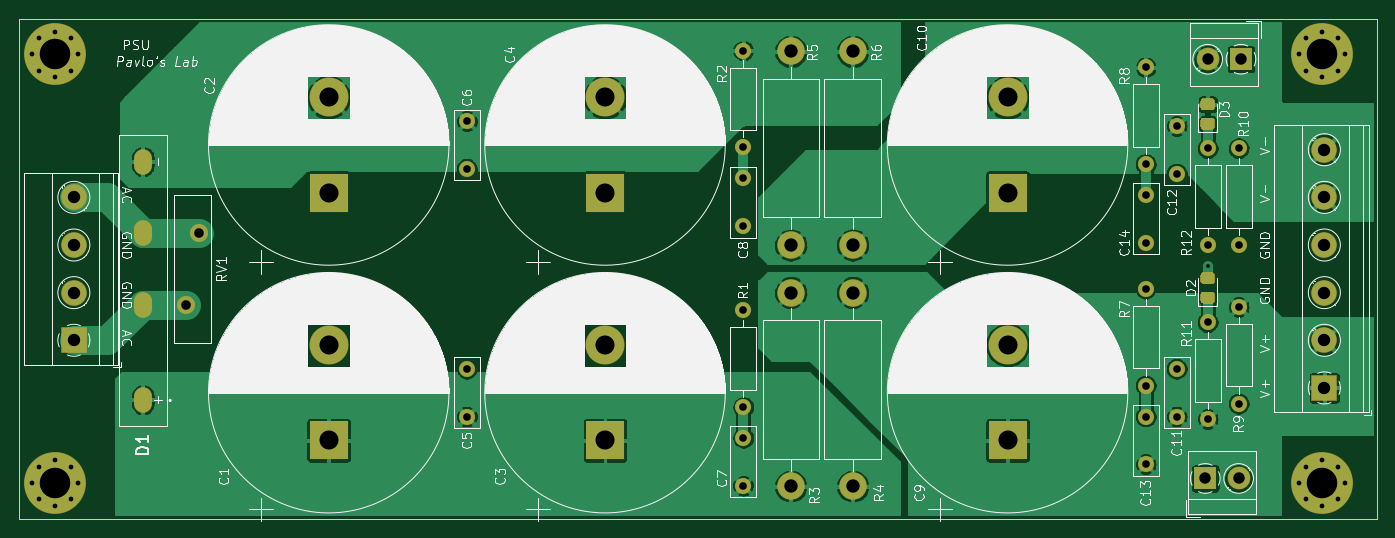
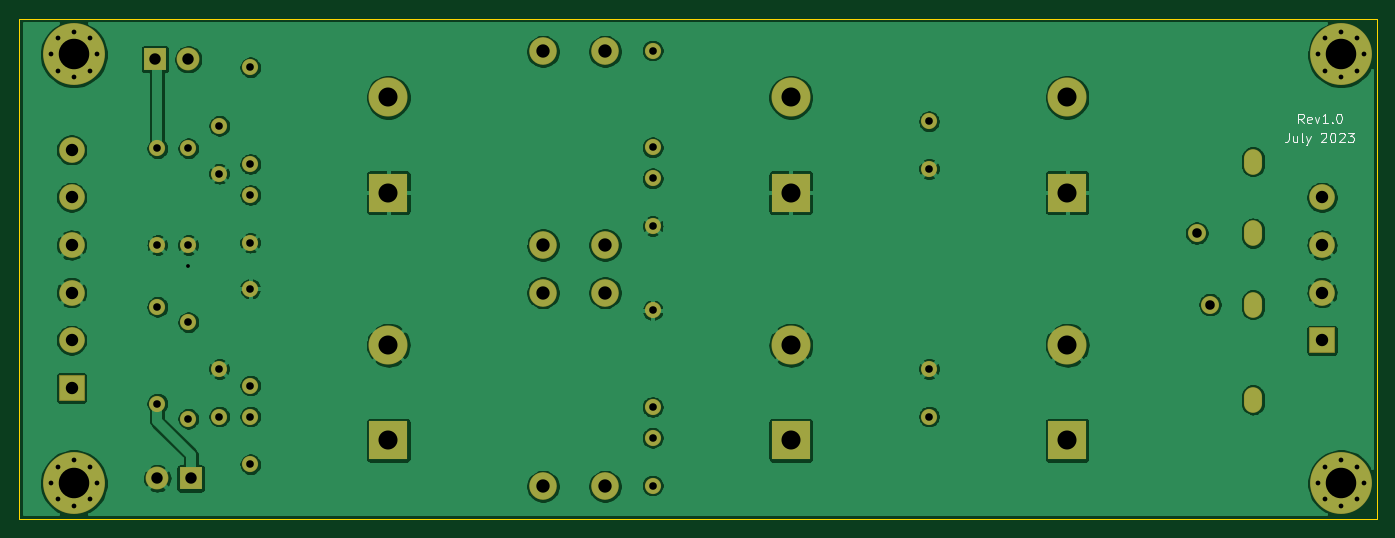
Circuit board: 11 layer files. Board 142.5 x 52.5 mm.
- bottom_copper: psu_board_small-B_Cu.gbr (159639 bytes)
- bottom_mask: psu_board_small-B_Mask.gbr (4388 bytes)
- paste: psu_board_small-B_Paste.gbr (466 bytes)
- bottom_silk: psu_board_small-B_SilkS.gbr (3995 bytes)
- outline: psu_board_small-Edge_Cuts.gbr (696 bytes)
- top_copper: psu_board_small-F_Cu.gbr (131501 bytes)
- top_mask: psu_board_small-F_Mask.gbr (5774 bytes)
- paste: psu_board_small-F_Paste.gbr (1852 bytes)
- top_silk: psu_board_small-F_SilkS.gbr (171745 bytes)
- drill: psu_board_small-NPTH.drl (288 bytes)
- drill: psu_board_small-PTH.drl (2272 bytes)

=== bottom_copper: psu_board_small-B_Cu.gbr (159639 bytes, source omitted) ===
=== bottom_mask: psu_board_small-B_Mask.gbr ===
%TF.GenerationSoftware,KiCad,Pcbnew,(5.1.6-0)*%
%TF.CreationDate,2023-07-07T17:58:43-07:00*%
%TF.ProjectId,psu_board_small,7073755f-626f-4617-9264-5f736d616c6c,rev?*%
%TF.SameCoordinates,Original*%
%TF.FileFunction,Soldermask,Bot*%
%TF.FilePolarity,Negative*%
%FSLAX46Y46*%
G04 Gerber Fmt 4.6, Leading zero omitted, Abs format (unit mm)*
G04 Created by KiCad (PCBNEW (5.1.6-0)) date 2023-07-07 17:58:43*
%MOMM*%
%LPD*%
G01*
G04 APERTURE LIST*
%ADD10C,0.900000*%
%ADD11C,6.500000*%
%ADD12C,2.400000*%
%ADD13R,2.400000X2.400000*%
%ADD14C,1.900000*%
%ADD15O,1.700000X1.700000*%
%ADD16C,1.700000*%
%ADD17C,2.700000*%
%ADD18R,2.700000X2.700000*%
%ADD19O,2.900000X2.900000*%
%ADD20C,2.900000*%
%ADD21O,1.900000X2.700000*%
%ADD22C,4.100000*%
%ADD23R,4.100000X4.100000*%
G04 APERTURE END LIST*
D10*
%TO.C,H4*%
X160947056Y-113302944D03*
X159250000Y-112600000D03*
X157552944Y-113302944D03*
X156850000Y-115000000D03*
X157552944Y-116697056D03*
X159250000Y-117400000D03*
X160947056Y-116697056D03*
X161650000Y-115000000D03*
D11*
X159250000Y-115000000D03*
%TD*%
D10*
%TO.C,H3*%
X160947056Y-68302944D03*
X159250000Y-67600000D03*
X157552944Y-68302944D03*
X156850000Y-70000000D03*
X157552944Y-71697056D03*
X159250000Y-72400000D03*
X160947056Y-71697056D03*
X161650000Y-70000000D03*
D11*
X159250000Y-70000000D03*
%TD*%
D10*
%TO.C,H2*%
X27947056Y-68302944D03*
X26250000Y-67600000D03*
X24552944Y-68302944D03*
X23850000Y-70000000D03*
X24552944Y-71697056D03*
X26250000Y-72400000D03*
X27947056Y-71697056D03*
X28650000Y-70000000D03*
D11*
X26250000Y-70000000D03*
%TD*%
D10*
%TO.C,H1*%
X27947056Y-113302944D03*
X26250000Y-112600000D03*
X24552944Y-113302944D03*
X23850000Y-115000000D03*
X24552944Y-116697056D03*
X26250000Y-117400000D03*
X27947056Y-116697056D03*
X28650000Y-115000000D03*
D11*
X26250000Y-115000000D03*
%TD*%
D12*
%TO.C,J3*%
X147250000Y-70500000D03*
D13*
X150750000Y-70500000D03*
%TD*%
D12*
%TO.C,J2*%
X150500000Y-114500000D03*
D13*
X147000000Y-114500000D03*
%TD*%
D14*
%TO.C,RV1*%
X41400000Y-88750000D03*
X40000000Y-96250000D03*
%TD*%
D15*
%TO.C,R8*%
X140750000Y-71340000D03*
D16*
X140750000Y-81500000D03*
%TD*%
D15*
%TO.C,R7*%
X140750000Y-94590000D03*
D16*
X140750000Y-104750000D03*
%TD*%
D17*
%TO.C,J4*%
X159500000Y-80000000D03*
X159500000Y-85000000D03*
X159500000Y-90000000D03*
X159500000Y-95000000D03*
X159500000Y-100000000D03*
D18*
X159500000Y-105000000D03*
%TD*%
D17*
%TO.C,J1*%
X28250000Y-85000000D03*
X28250000Y-90000000D03*
X28250000Y-95000000D03*
D18*
X28250000Y-100000000D03*
%TD*%
D16*
%TO.C,C14*%
X140750000Y-84750000D03*
X140750000Y-89750000D03*
%TD*%
%TO.C,C13*%
X140750000Y-108000000D03*
X140750000Y-113000000D03*
%TD*%
%TO.C,C12*%
X144000000Y-77500000D03*
X144000000Y-82500000D03*
%TD*%
%TO.C,C11*%
X144000000Y-103000000D03*
X144000000Y-108000000D03*
%TD*%
D15*
%TO.C,R12*%
X147250000Y-79840000D03*
D16*
X147250000Y-90000000D03*
%TD*%
D15*
%TO.C,R11*%
X147250000Y-98090000D03*
D16*
X147250000Y-108250000D03*
%TD*%
D15*
%TO.C,R10*%
X150500000Y-79840000D03*
D16*
X150500000Y-90000000D03*
%TD*%
D15*
%TO.C,R9*%
X150500000Y-106660000D03*
D16*
X150500000Y-96500000D03*
%TD*%
D19*
%TO.C,R6*%
X110000000Y-69680000D03*
D20*
X110000000Y-90000000D03*
%TD*%
D19*
%TO.C,R5*%
X103500000Y-69680000D03*
D20*
X103500000Y-90000000D03*
%TD*%
D19*
%TO.C,R4*%
X110000000Y-115320000D03*
D20*
X110000000Y-95000000D03*
%TD*%
D19*
%TO.C,R3*%
X103500000Y-115320000D03*
D20*
X103500000Y-95000000D03*
%TD*%
D15*
%TO.C,R2*%
X98500000Y-69590000D03*
D16*
X98500000Y-79750000D03*
%TD*%
D15*
%TO.C,R1*%
X98500000Y-96840000D03*
D16*
X98500000Y-107000000D03*
%TD*%
D21*
%TO.C,D1*%
X35500000Y-81250000D03*
X35500000Y-88750000D03*
X35500000Y-96250000D03*
X35500000Y-106250000D03*
%TD*%
D22*
%TO.C,C10*%
X126250000Y-74500000D03*
D23*
X126250000Y-84500000D03*
%TD*%
D22*
%TO.C,C9*%
X126250000Y-100500000D03*
D23*
X126250000Y-110500000D03*
%TD*%
D16*
%TO.C,C8*%
X98500000Y-83000000D03*
X98500000Y-88000000D03*
%TD*%
%TO.C,C7*%
X98500000Y-110250000D03*
X98500000Y-115250000D03*
%TD*%
%TO.C,C6*%
X69500000Y-77000000D03*
X69500000Y-82000000D03*
%TD*%
%TO.C,C5*%
X69500000Y-103000000D03*
X69500000Y-108000000D03*
%TD*%
D22*
%TO.C,C4*%
X84000000Y-74500000D03*
D23*
X84000000Y-84500000D03*
%TD*%
D22*
%TO.C,C3*%
X84000000Y-100500000D03*
D23*
X84000000Y-110500000D03*
%TD*%
D22*
%TO.C,C2*%
X55000000Y-74500000D03*
D23*
X55000000Y-84500000D03*
%TD*%
D22*
%TO.C,C1*%
X55000000Y-100500000D03*
D23*
X55000000Y-110500000D03*
%TD*%
M02*

=== paste: psu_board_small-B_Paste.gbr ===
%TF.GenerationSoftware,KiCad,Pcbnew,(5.1.6-0)*%
%TF.CreationDate,2023-07-07T17:58:43-07:00*%
%TF.ProjectId,psu_board_small,7073755f-626f-4617-9264-5f736d616c6c,rev?*%
%TF.SameCoordinates,Original*%
%TF.FileFunction,Paste,Bot*%
%TF.FilePolarity,Positive*%
%FSLAX46Y46*%
G04 Gerber Fmt 4.6, Leading zero omitted, Abs format (unit mm)*
G04 Created by KiCad (PCBNEW (5.1.6-0)) date 2023-07-07 17:58:43*
%MOMM*%
%LPD*%
G01*
G04 APERTURE LIST*
G04 APERTURE END LIST*
M02*

=== bottom_silk: psu_board_small-B_SilkS.gbr ===
%TF.GenerationSoftware,KiCad,Pcbnew,(5.1.6-0)*%
%TF.CreationDate,2023-07-07T17:58:43-07:00*%
%TF.ProjectId,psu_board_small,7073755f-626f-4617-9264-5f736d616c6c,rev?*%
%TF.SameCoordinates,Original*%
%TF.FileFunction,Legend,Bot*%
%TF.FilePolarity,Positive*%
%FSLAX46Y46*%
G04 Gerber Fmt 4.6, Leading zero omitted, Abs format (unit mm)*
G04 Created by KiCad (PCBNEW (5.1.6-0)) date 2023-07-07 17:58:43*
%MOMM*%
%LPD*%
G01*
G04 APERTURE LIST*
%ADD10C,0.150000*%
G04 APERTURE END LIST*
D10*
X31738095Y-78202380D02*
X31738095Y-78916666D01*
X31785714Y-79059523D01*
X31880952Y-79154761D01*
X32023809Y-79202380D01*
X32119047Y-79202380D01*
X30833333Y-78535714D02*
X30833333Y-79202380D01*
X31261904Y-78535714D02*
X31261904Y-79059523D01*
X31214285Y-79154761D01*
X31119047Y-79202380D01*
X30976190Y-79202380D01*
X30880952Y-79154761D01*
X30833333Y-79107142D01*
X30214285Y-79202380D02*
X30309523Y-79154761D01*
X30357142Y-79059523D01*
X30357142Y-78202380D01*
X29928571Y-78535714D02*
X29690476Y-79202380D01*
X29452380Y-78535714D02*
X29690476Y-79202380D01*
X29785714Y-79440476D01*
X29833333Y-79488095D01*
X29928571Y-79535714D01*
X28357142Y-78297619D02*
X28309523Y-78250000D01*
X28214285Y-78202380D01*
X27976190Y-78202380D01*
X27880952Y-78250000D01*
X27833333Y-78297619D01*
X27785714Y-78392857D01*
X27785714Y-78488095D01*
X27833333Y-78630952D01*
X28404761Y-79202380D01*
X27785714Y-79202380D01*
X27166666Y-78202380D02*
X27071428Y-78202380D01*
X26976190Y-78250000D01*
X26928571Y-78297619D01*
X26880952Y-78392857D01*
X26833333Y-78583333D01*
X26833333Y-78821428D01*
X26880952Y-79011904D01*
X26928571Y-79107142D01*
X26976190Y-79154761D01*
X27071428Y-79202380D01*
X27166666Y-79202380D01*
X27261904Y-79154761D01*
X27309523Y-79107142D01*
X27357142Y-79011904D01*
X27404761Y-78821428D01*
X27404761Y-78583333D01*
X27357142Y-78392857D01*
X27309523Y-78297619D01*
X27261904Y-78250000D01*
X27166666Y-78202380D01*
X26452380Y-78297619D02*
X26404761Y-78250000D01*
X26309523Y-78202380D01*
X26071428Y-78202380D01*
X25976190Y-78250000D01*
X25928571Y-78297619D01*
X25880952Y-78392857D01*
X25880952Y-78488095D01*
X25928571Y-78630952D01*
X26500000Y-79202380D01*
X25880952Y-79202380D01*
X25547619Y-78202380D02*
X24928571Y-78202380D01*
X25261904Y-78583333D01*
X25119047Y-78583333D01*
X25023809Y-78630952D01*
X24976190Y-78678571D01*
X24928571Y-78773809D01*
X24928571Y-79011904D01*
X24976190Y-79107142D01*
X25023809Y-79154761D01*
X25119047Y-79202380D01*
X25404761Y-79202380D01*
X25500000Y-79154761D01*
X25547619Y-79107142D01*
X30190476Y-77202380D02*
X30523809Y-76726190D01*
X30761904Y-77202380D02*
X30761904Y-76202380D01*
X30380952Y-76202380D01*
X30285714Y-76250000D01*
X30238095Y-76297619D01*
X30190476Y-76392857D01*
X30190476Y-76535714D01*
X30238095Y-76630952D01*
X30285714Y-76678571D01*
X30380952Y-76726190D01*
X30761904Y-76726190D01*
X29380952Y-77154761D02*
X29476190Y-77202380D01*
X29666666Y-77202380D01*
X29761904Y-77154761D01*
X29809523Y-77059523D01*
X29809523Y-76678571D01*
X29761904Y-76583333D01*
X29666666Y-76535714D01*
X29476190Y-76535714D01*
X29380952Y-76583333D01*
X29333333Y-76678571D01*
X29333333Y-76773809D01*
X29809523Y-76869047D01*
X29000000Y-76535714D02*
X28761904Y-77202380D01*
X28523809Y-76535714D01*
X27619047Y-77202380D02*
X28190476Y-77202380D01*
X27904761Y-77202380D02*
X27904761Y-76202380D01*
X28000000Y-76345238D01*
X28095238Y-76440476D01*
X28190476Y-76488095D01*
X27190476Y-77107142D02*
X27142857Y-77154761D01*
X27190476Y-77202380D01*
X27238095Y-77154761D01*
X27190476Y-77107142D01*
X27190476Y-77202380D01*
X26523809Y-76202380D02*
X26428571Y-76202380D01*
X26333333Y-76250000D01*
X26285714Y-76297619D01*
X26238095Y-76392857D01*
X26190476Y-76583333D01*
X26190476Y-76821428D01*
X26238095Y-77011904D01*
X26285714Y-77107142D01*
X26333333Y-77154761D01*
X26428571Y-77202380D01*
X26523809Y-77202380D01*
X26619047Y-77154761D01*
X26666666Y-77107142D01*
X26714285Y-77011904D01*
X26761904Y-76821428D01*
X26761904Y-76583333D01*
X26714285Y-76392857D01*
X26666666Y-76297619D01*
X26619047Y-76250000D01*
X26523809Y-76202380D01*
M02*

=== outline: psu_board_small-Edge_Cuts.gbr ===
%TF.GenerationSoftware,KiCad,Pcbnew,(5.1.6-0)*%
%TF.CreationDate,2023-07-07T17:58:43-07:00*%
%TF.ProjectId,psu_board_small,7073755f-626f-4617-9264-5f736d616c6c,rev?*%
%TF.SameCoordinates,Original*%
%TF.FileFunction,Profile,NP*%
%FSLAX46Y46*%
G04 Gerber Fmt 4.6, Leading zero omitted, Abs format (unit mm)*
G04 Created by KiCad (PCBNEW (5.1.6-0)) date 2023-07-07 17:58:43*
%MOMM*%
%LPD*%
G01*
G04 APERTURE LIST*
%TA.AperFunction,Profile*%
%ADD10C,0.050000*%
%TD*%
G04 APERTURE END LIST*
D10*
X22500000Y-118750000D02*
X22500000Y-66250000D01*
X165000000Y-118750000D02*
X22500000Y-118750000D01*
X165000000Y-66250000D02*
X165000000Y-118750000D01*
X22500000Y-66250000D02*
X165000000Y-66250000D01*
M02*

=== top_copper: psu_board_small-F_Cu.gbr (131501 bytes, source omitted) ===
=== top_mask: psu_board_small-F_Mask.gbr ===
%TF.GenerationSoftware,KiCad,Pcbnew,(5.1.6-0)*%
%TF.CreationDate,2023-07-07T17:58:43-07:00*%
%TF.ProjectId,psu_board_small,7073755f-626f-4617-9264-5f736d616c6c,rev?*%
%TF.SameCoordinates,Original*%
%TF.FileFunction,Soldermask,Top*%
%TF.FilePolarity,Negative*%
%FSLAX46Y46*%
G04 Gerber Fmt 4.6, Leading zero omitted, Abs format (unit mm)*
G04 Created by KiCad (PCBNEW (5.1.6-0)) date 2023-07-07 17:58:43*
%MOMM*%
%LPD*%
G01*
G04 APERTURE LIST*
%ADD10C,0.900000*%
%ADD11C,6.500000*%
%ADD12C,2.400000*%
%ADD13R,2.400000X2.400000*%
%ADD14C,1.900000*%
%ADD15O,1.700000X1.700000*%
%ADD16C,1.700000*%
%ADD17C,2.700000*%
%ADD18R,2.700000X2.700000*%
%ADD19O,2.900000X2.900000*%
%ADD20C,2.900000*%
%ADD21O,1.900000X2.700000*%
%ADD22C,4.100000*%
%ADD23R,4.100000X4.100000*%
G04 APERTURE END LIST*
D10*
%TO.C,H4*%
X160947056Y-113302944D03*
X159250000Y-112600000D03*
X157552944Y-113302944D03*
X156850000Y-115000000D03*
X157552944Y-116697056D03*
X159250000Y-117400000D03*
X160947056Y-116697056D03*
X161650000Y-115000000D03*
D11*
X159250000Y-115000000D03*
%TD*%
D10*
%TO.C,H3*%
X160947056Y-68302944D03*
X159250000Y-67600000D03*
X157552944Y-68302944D03*
X156850000Y-70000000D03*
X157552944Y-71697056D03*
X159250000Y-72400000D03*
X160947056Y-71697056D03*
X161650000Y-70000000D03*
D11*
X159250000Y-70000000D03*
%TD*%
D10*
%TO.C,H2*%
X27947056Y-68302944D03*
X26250000Y-67600000D03*
X24552944Y-68302944D03*
X23850000Y-70000000D03*
X24552944Y-71697056D03*
X26250000Y-72400000D03*
X27947056Y-71697056D03*
X28650000Y-70000000D03*
D11*
X26250000Y-70000000D03*
%TD*%
D10*
%TO.C,H1*%
X27947056Y-113302944D03*
X26250000Y-112600000D03*
X24552944Y-113302944D03*
X23850000Y-115000000D03*
X24552944Y-116697056D03*
X26250000Y-117400000D03*
X27947056Y-116697056D03*
X28650000Y-115000000D03*
D11*
X26250000Y-115000000D03*
%TD*%
D12*
%TO.C,J3*%
X147250000Y-70500000D03*
D13*
X150750000Y-70500000D03*
%TD*%
D12*
%TO.C,J2*%
X150500000Y-114500000D03*
D13*
X147000000Y-114500000D03*
%TD*%
D14*
%TO.C,RV1*%
X41400000Y-88750000D03*
X40000000Y-96250000D03*
%TD*%
D15*
%TO.C,R8*%
X140750000Y-71340000D03*
D16*
X140750000Y-81500000D03*
%TD*%
D15*
%TO.C,R7*%
X140750000Y-94590000D03*
D16*
X140750000Y-104750000D03*
%TD*%
D17*
%TO.C,J4*%
X159500000Y-80000000D03*
X159500000Y-85000000D03*
X159500000Y-90000000D03*
X159500000Y-95000000D03*
X159500000Y-100000000D03*
D18*
X159500000Y-105000000D03*
%TD*%
D17*
%TO.C,J1*%
X28250000Y-85000000D03*
X28250000Y-90000000D03*
X28250000Y-95000000D03*
D18*
X28250000Y-100000000D03*
%TD*%
D16*
%TO.C,C14*%
X140750000Y-84750000D03*
X140750000Y-89750000D03*
%TD*%
%TO.C,C13*%
X140750000Y-108000000D03*
X140750000Y-113000000D03*
%TD*%
%TO.C,C12*%
X144000000Y-77500000D03*
X144000000Y-82500000D03*
%TD*%
%TO.C,C11*%
X144000000Y-103000000D03*
X144000000Y-108000000D03*
%TD*%
D15*
%TO.C,R12*%
X147250000Y-79840000D03*
D16*
X147250000Y-90000000D03*
%TD*%
D15*
%TO.C,R11*%
X147250000Y-98090000D03*
D16*
X147250000Y-108250000D03*
%TD*%
D15*
%TO.C,R10*%
X150500000Y-79840000D03*
D16*
X150500000Y-90000000D03*
%TD*%
D15*
%TO.C,R9*%
X150500000Y-106660000D03*
D16*
X150500000Y-96500000D03*
%TD*%
D19*
%TO.C,R6*%
X110000000Y-69680000D03*
D20*
X110000000Y-90000000D03*
%TD*%
D19*
%TO.C,R5*%
X103500000Y-69680000D03*
D20*
X103500000Y-90000000D03*
%TD*%
D19*
%TO.C,R4*%
X110000000Y-115320000D03*
D20*
X110000000Y-95000000D03*
%TD*%
D19*
%TO.C,R3*%
X103500000Y-115320000D03*
D20*
X103500000Y-95000000D03*
%TD*%
D15*
%TO.C,R2*%
X98500000Y-69590000D03*
D16*
X98500000Y-79750000D03*
%TD*%
D15*
%TO.C,R1*%
X98500000Y-96840000D03*
D16*
X98500000Y-107000000D03*
%TD*%
%TO.C,D3*%
G36*
G01*
X147728262Y-75850000D02*
X146771738Y-75850000D01*
G75*
G02*
X146500000Y-75578262I0J271738D01*
G01*
X146500000Y-74871738D01*
G75*
G02*
X146771738Y-74600000I271738J0D01*
G01*
X147728262Y-74600000D01*
G75*
G02*
X148000000Y-74871738I0J-271738D01*
G01*
X148000000Y-75578262D01*
G75*
G02*
X147728262Y-75850000I-271738J0D01*
G01*
G37*
G36*
G01*
X147728262Y-77900000D02*
X146771738Y-77900000D01*
G75*
G02*
X146500000Y-77628262I0J271738D01*
G01*
X146500000Y-76921738D01*
G75*
G02*
X146771738Y-76650000I271738J0D01*
G01*
X147728262Y-76650000D01*
G75*
G02*
X148000000Y-76921738I0J-271738D01*
G01*
X148000000Y-77628262D01*
G75*
G02*
X147728262Y-77900000I-271738J0D01*
G01*
G37*
%TD*%
%TO.C,D2*%
G36*
G01*
X147728262Y-94100000D02*
X146771738Y-94100000D01*
G75*
G02*
X146500000Y-93828262I0J271738D01*
G01*
X146500000Y-93121738D01*
G75*
G02*
X146771738Y-92850000I271738J0D01*
G01*
X147728262Y-92850000D01*
G75*
G02*
X148000000Y-93121738I0J-271738D01*
G01*
X148000000Y-93828262D01*
G75*
G02*
X147728262Y-94100000I-271738J0D01*
G01*
G37*
G36*
G01*
X147728262Y-96150000D02*
X146771738Y-96150000D01*
G75*
G02*
X146500000Y-95878262I0J271738D01*
G01*
X146500000Y-95171738D01*
G75*
G02*
X146771738Y-94900000I271738J0D01*
G01*
X147728262Y-94900000D01*
G75*
G02*
X148000000Y-95171738I0J-271738D01*
G01*
X148000000Y-95878262D01*
G75*
G02*
X147728262Y-96150000I-271738J0D01*
G01*
G37*
%TD*%
D21*
%TO.C,D1*%
X35500000Y-81250000D03*
X35500000Y-88750000D03*
X35500000Y-96250000D03*
X35500000Y-106250000D03*
%TD*%
D22*
%TO.C,C10*%
X126250000Y-74500000D03*
D23*
X126250000Y-84500000D03*
%TD*%
D22*
%TO.C,C9*%
X126250000Y-100500000D03*
D23*
X126250000Y-110500000D03*
%TD*%
D16*
%TO.C,C8*%
X98500000Y-83000000D03*
X98500000Y-88000000D03*
%TD*%
%TO.C,C7*%
X98500000Y-110250000D03*
X98500000Y-115250000D03*
%TD*%
%TO.C,C6*%
X69500000Y-77000000D03*
X69500000Y-82000000D03*
%TD*%
%TO.C,C5*%
X69500000Y-103000000D03*
X69500000Y-108000000D03*
%TD*%
D22*
%TO.C,C4*%
X84000000Y-74500000D03*
D23*
X84000000Y-84500000D03*
%TD*%
D22*
%TO.C,C3*%
X84000000Y-100500000D03*
D23*
X84000000Y-110500000D03*
%TD*%
D22*
%TO.C,C2*%
X55000000Y-74500000D03*
D23*
X55000000Y-84500000D03*
%TD*%
D22*
%TO.C,C1*%
X55000000Y-100500000D03*
D23*
X55000000Y-110500000D03*
%TD*%
M02*

=== paste: psu_board_small-F_Paste.gbr ===
%TF.GenerationSoftware,KiCad,Pcbnew,(5.1.6-0)*%
%TF.CreationDate,2023-07-07T17:58:43-07:00*%
%TF.ProjectId,psu_board_small,7073755f-626f-4617-9264-5f736d616c6c,rev?*%
%TF.SameCoordinates,Original*%
%TF.FileFunction,Paste,Top*%
%TF.FilePolarity,Positive*%
%FSLAX46Y46*%
G04 Gerber Fmt 4.6, Leading zero omitted, Abs format (unit mm)*
G04 Created by KiCad (PCBNEW (5.1.6-0)) date 2023-07-07 17:58:43*
%MOMM*%
%LPD*%
G01*
G04 APERTURE LIST*
G04 APERTURE END LIST*
%TO.C,D3*%
G36*
G01*
X147700001Y-75800000D02*
X146799999Y-75800000D01*
G75*
G02*
X146550000Y-75550001I0J249999D01*
G01*
X146550000Y-74899999D01*
G75*
G02*
X146799999Y-74650000I249999J0D01*
G01*
X147700001Y-74650000D01*
G75*
G02*
X147950000Y-74899999I0J-249999D01*
G01*
X147950000Y-75550001D01*
G75*
G02*
X147700001Y-75800000I-249999J0D01*
G01*
G37*
G36*
G01*
X147700001Y-77850000D02*
X146799999Y-77850000D01*
G75*
G02*
X146550000Y-77600001I0J249999D01*
G01*
X146550000Y-76949999D01*
G75*
G02*
X146799999Y-76700000I249999J0D01*
G01*
X147700001Y-76700000D01*
G75*
G02*
X147950000Y-76949999I0J-249999D01*
G01*
X147950000Y-77600001D01*
G75*
G02*
X147700001Y-77850000I-249999J0D01*
G01*
G37*
%TD*%
%TO.C,D2*%
G36*
G01*
X147700001Y-94050000D02*
X146799999Y-94050000D01*
G75*
G02*
X146550000Y-93800001I0J249999D01*
G01*
X146550000Y-93149999D01*
G75*
G02*
X146799999Y-92900000I249999J0D01*
G01*
X147700001Y-92900000D01*
G75*
G02*
X147950000Y-93149999I0J-249999D01*
G01*
X147950000Y-93800001D01*
G75*
G02*
X147700001Y-94050000I-249999J0D01*
G01*
G37*
G36*
G01*
X147700001Y-96100000D02*
X146799999Y-96100000D01*
G75*
G02*
X146550000Y-95850001I0J249999D01*
G01*
X146550000Y-95199999D01*
G75*
G02*
X146799999Y-94950000I249999J0D01*
G01*
X147700001Y-94950000D01*
G75*
G02*
X147950000Y-95199999I0J-249999D01*
G01*
X147950000Y-95850001D01*
G75*
G02*
X147700001Y-96100000I-249999J0D01*
G01*
G37*
%TD*%
M02*

=== top_silk: psu_board_small-F_SilkS.gbr (171745 bytes, source omitted) ===
=== drill: psu_board_small-NPTH.drl ===
M48
; DRILL file {KiCad (5.1.6-0)} date Friday, July 07, 2023 at 05:58:44 PM
; FORMAT={-:-/ absolute / inch / decimal}
; #@! TF.CreationDate,2023-07-07T17:58:44-07:00
; #@! TF.GenerationSoftware,Kicad,Pcbnew,(5.1.6-0)
; #@! TF.FileFunction,NonPlated,1,2,NPTH
FMAT,2
INCH
%
G90
G05
T0
M30

=== drill: psu_board_small-PTH.drl ===
M48
; DRILL file {KiCad (5.1.6-0)} date Friday, July 07, 2023 at 05:58:44 PM
; FORMAT={-:-/ absolute / inch / decimal}
; #@! TF.CreationDate,2023-07-07T17:58:44-07:00
; #@! TF.GenerationSoftware,Kicad,Pcbnew,(5.1.6-0)
; #@! TF.FileFunction,Plated,1,2,PTH
FMAT,2
INCH
T1C0.0157
T2C0.0197
T3C0.0315
T4C0.0394
T5C0.0433
T6C0.0472
T7C0.0512
T8C0.0551
T9C0.0787
T10C0.1260
%
G90
G05
T1
X5.7972Y-3.6319
T2
X6.1752Y-2.7559
X6.2029Y-2.6891
X6.2029Y-2.8227
X6.2697Y-2.6614
X6.2697Y-2.8504
X6.3365Y-2.6891
X6.3365Y-2.8227
X6.3642Y-2.7559
X0.939Y-2.7559
X0.9667Y-2.6891
X0.9667Y-2.8227
X1.0335Y-2.6614
X1.0335Y-2.8504
X1.1003Y-2.6891
X1.1003Y-2.8227
X1.128Y-2.7559
X6.1752Y-4.5276
X6.2029Y-4.4607
X6.2029Y-4.5944
X6.2697Y-4.4331
X6.2697Y-4.622
X6.3365Y-4.4607
X6.3365Y-4.5944
X6.3642Y-4.5276
X0.939Y-4.5276
X0.9667Y-4.4607
X0.9667Y-4.5944
X1.0335Y-4.4331
X1.0335Y-4.622
X1.1003Y-4.4607
X1.1003Y-4.5944
X1.128Y-4.5276
T3
X5.5413Y-2.8087
X5.5413Y-3.2087
X2.7362Y-4.0551
X2.7362Y-4.252
X2.7362Y-3.0315
X2.7362Y-3.2283
X5.9252Y-3.7992
X5.9252Y-4.1992
X3.878Y-3.8126
X3.878Y-4.2126
X5.5413Y-3.724
X5.5413Y-4.124
X3.878Y-2.7398
X3.878Y-3.1398
X5.6693Y-4.0551
X5.6693Y-4.252
X5.6693Y-3.0512
X5.6693Y-3.248
X3.878Y-4.3406
X3.878Y-4.5374
X5.5413Y-4.252
X5.5413Y-4.4488
X5.9252Y-3.1433
X5.9252Y-3.5433
X5.5413Y-3.3366
X5.5413Y-3.5335
X3.878Y-3.2677
X3.878Y-3.4646
X5.7972Y-3.8618
X5.7972Y-4.2618
X5.7972Y-3.1433
X5.7972Y-3.5433
T4
X1.5748Y-3.7894
X1.6299Y-3.4941
T6
X5.7874Y-4.5079
X5.9252Y-4.5079
X5.7972Y-2.7756
X5.935Y-2.7756
T7
X6.2795Y-3.1496
X6.2795Y-3.3465
X6.2795Y-3.5433
X6.2795Y-3.7402
X6.2795Y-3.937
X6.2795Y-4.1339
X1.1122Y-3.3465
X1.1122Y-3.5433
X1.1122Y-3.7402
X1.1122Y-3.937
T8
X4.3307Y-2.7433
X4.3307Y-3.5433
X4.0748Y-3.7402
X4.0748Y-4.5402
X4.3307Y-3.7402
X4.3307Y-4.5402
X4.0748Y-2.7433
X4.0748Y-3.5433
T9
X4.9705Y-2.9331
X4.9705Y-3.3268
X3.3071Y-2.9331
X3.3071Y-3.3268
X2.1654Y-2.9331
X2.1654Y-3.3268
X4.9705Y-3.9567
X4.9705Y-4.3504
X3.3071Y-3.9567
X3.3071Y-4.3504
X2.1654Y-3.9567
X2.1654Y-4.3504
T10
X1.0335Y-2.7559
X1.0335Y-4.5276
X6.2697Y-2.7559
X6.2697Y-4.5276
T5
G00X1.3976Y-3.2126
M15
G01X1.3976Y-3.185
M16
G05
G00X1.3976Y-3.5079
M15
G01X1.3976Y-3.4803
M16
G05
G00X1.3976Y-3.8031
M15
G01X1.3976Y-3.7756
M16
G05
G00X1.3976Y-4.1969
M15
G01X1.3976Y-4.1693
M16
G05
T0
M30

